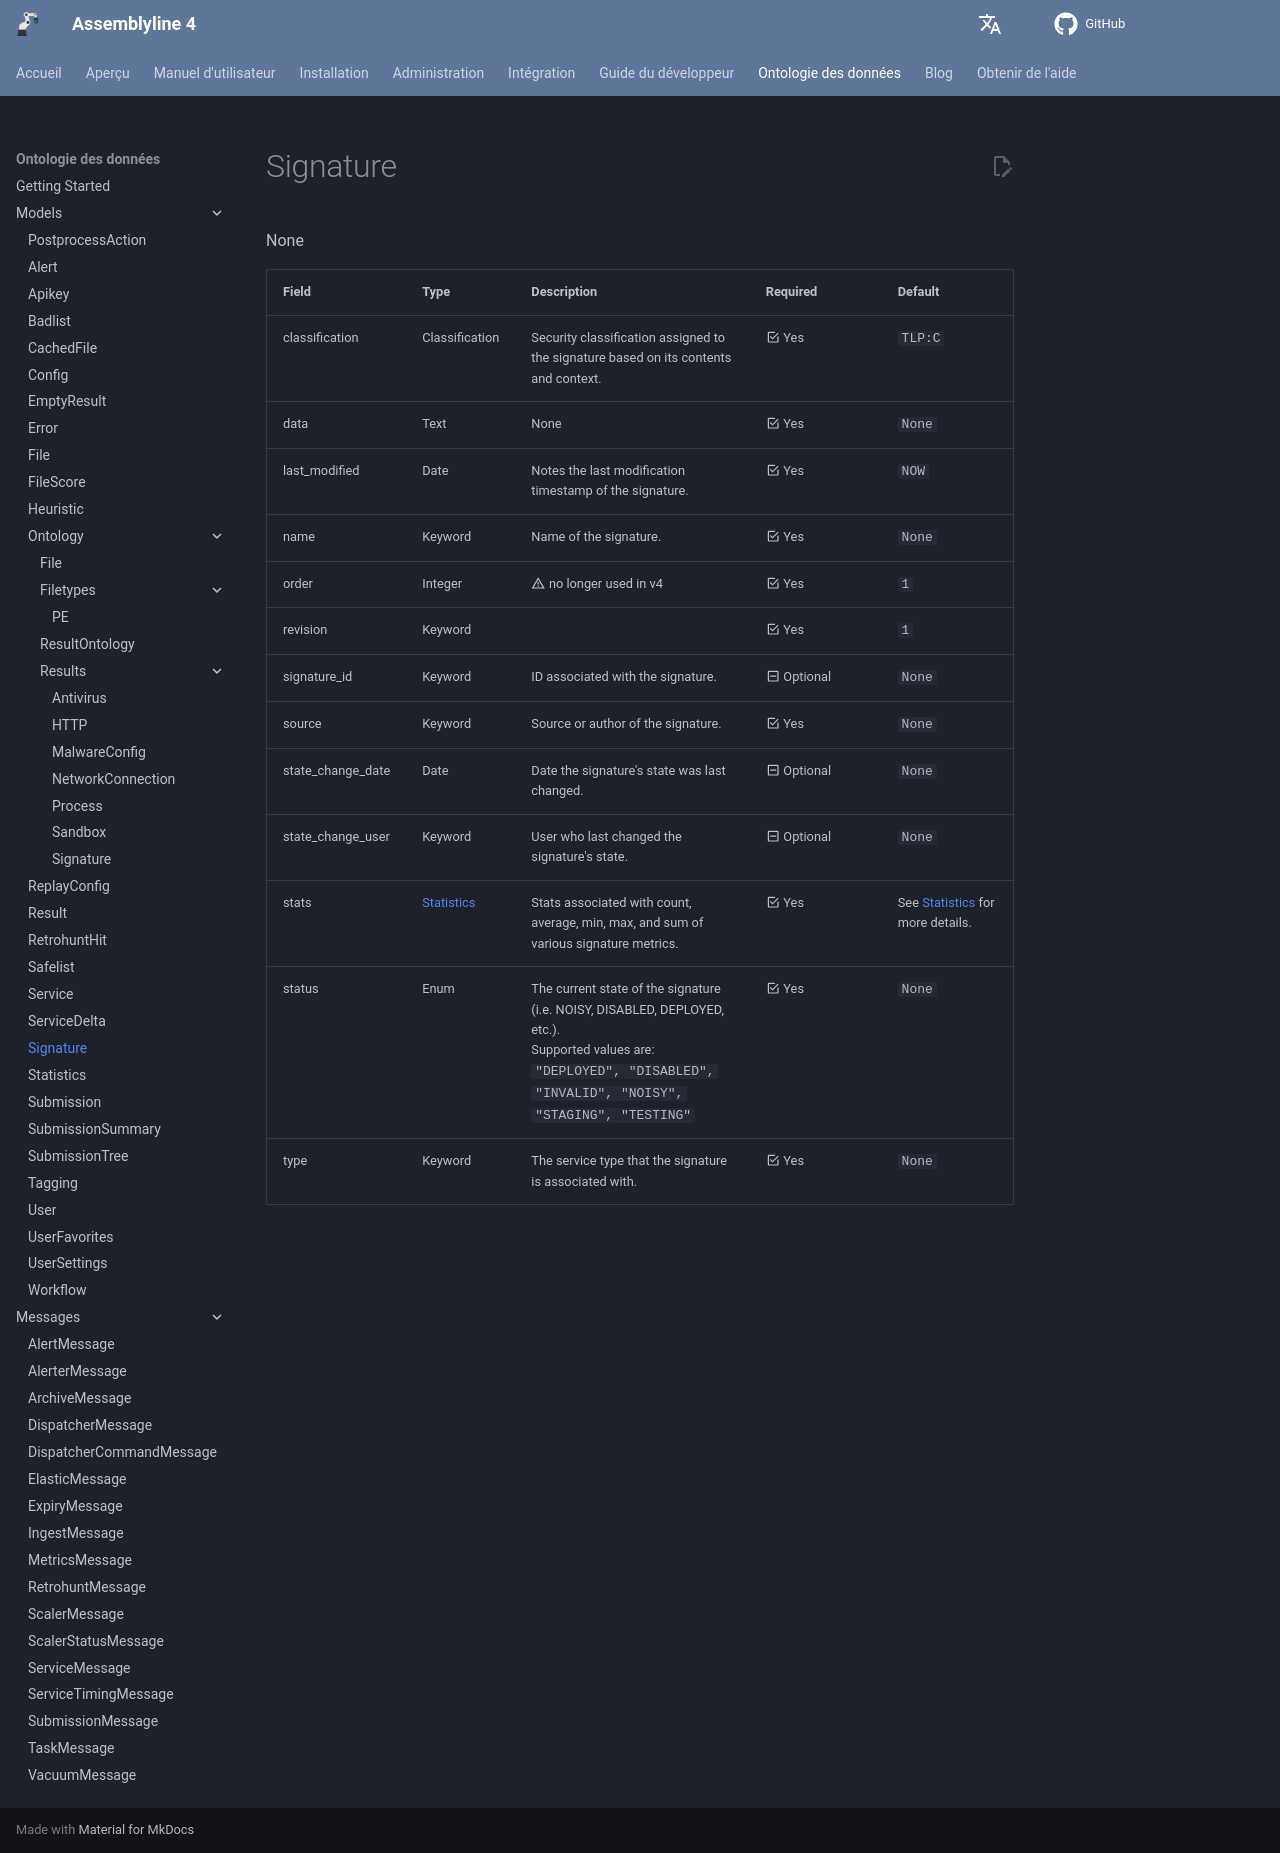

repository: CybercentreCanada/assemblyline4_docs · page: fr/odm/models/signature/index.html · generator: mkdocs

[comment]: # (AUTOGENERATED MARKDOWN CONTENT. UPDATES TO ODM DOCUMENTATION SHOULD BE DONE THROUGH ASSEMBLYLINE-BASE REPO!)
# Signature
None

| Field | Type | Description | Required | Default |
| :--- | :--- | :--- | :--- | :--- |
| classification | Classification | Security classification assigned to the signature based on its contents and context. | <div style="width:100px">:material-checkbox-marked-outline: Yes</div> | `TLP:C` |
| data | Text | None | <div style="width:100px">:material-checkbox-marked-outline: Yes</div> | `None` |
| last_modified | Date | Notes the last modification timestamp of the signature. | <div style="width:100px">:material-checkbox-marked-outline: Yes</div> | `NOW` |
| name | Keyword | Name of the signature. | <div style="width:100px">:material-checkbox-marked-outline: Yes</div> | `None` |
| order | Integer | :material-alert-outline: no longer used in v4 | <div style="width:100px">:material-checkbox-marked-outline: Yes</div> | `1` |
| revision | Keyword |  | <div style="width:100px">:material-checkbox-marked-outline: Yes</div> | `1` |
| signature_id | Keyword | ID associated with the signature. | <div style="width:100px">:material-minus-box-outline: Optional</div> | `None` |
| source | Keyword | Source or author of the signature. | <div style="width:100px">:material-checkbox-marked-outline: Yes</div> | `None` |
| state_change_date | Date | Date the signature's state was last changed. | <div style="width:100px">:material-minus-box-outline: Optional</div> | `None` |
| state_change_user | Keyword | User who last changed the signature's state. | <div style="width:100px">:material-minus-box-outline: Optional</div> | `None` |
| stats | [Statistics](/assemblyline4_docs/odm/models/statistics/#statistics) | Stats associated with count, average, min, max, and sum of various signature metrics. | <div style="width:100px">:material-checkbox-marked-outline: Yes</div> | See [Statistics](/assemblyline4_docs/odm/models/statistics/#statistics) for more details. |
| status | Enum | The current state of the signature (i.e. NOISY, DISABLED, DEPLOYED, etc.).<br>Supported values are:<br>`"DEPLOYED", "DISABLED", "INVALID", "NOISY", "STAGING", "TESTING"` | <div style="width:100px">:material-checkbox-marked-outline: Yes</div> | `None` |
| type | Keyword | The service type that the signature is associated with. | <div style="width:100px">:material-checkbox-marked-outline: Yes</div> | `None` |
